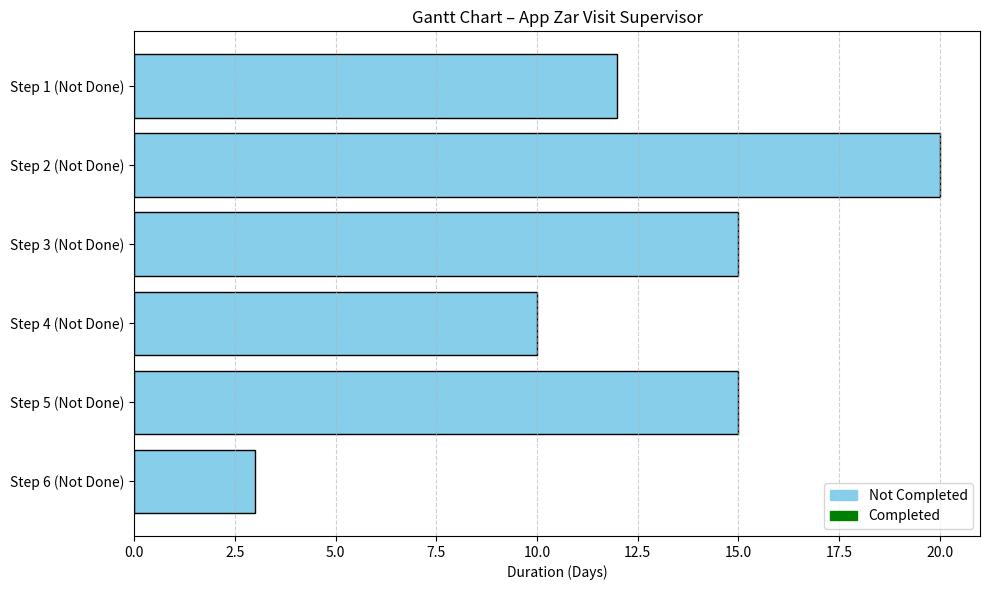

The matplotlib source for this figure:
import matplotlib.pyplot as plt
import matplotlib.patches as mpatches

# اطلاعات مراحل و وضعیت انجام
steps = [
    "Step 1", "Step 2", "Step 3", "Step 4", "Step 5", "Step 6"
]
durations = [12, 20, 15, 10, 15, 3]
completed = [False, False, False, False, False, False]  # مراحل 3 و 6 کامل شده

# رنگ‌ها و برچسب‌ها
colors = ['skyblue' if not completed[i] else 'green' for i in range(len(completed))]
labels = [f"{steps[i]} ({'Done' if completed[i] else 'Not Done'})" for i in range(len(steps))]

# ترسیم نمودار Gantt
fig, ax = plt.subplots(figsize=(10, 6))
y_pos = list(range(len(labels)))
ax.barh(y_pos, durations, color=colors, edgecolor='black')
ax.set_yticks(y_pos)
ax.set_yticklabels(labels)
ax.invert_yaxis()
ax.set_xlabel('Duration (Days)')
ax.set_title('Gantt Chart – App Zar Visit Supervisor')

# راهنمای رنگ‌ها
todo_patch = mpatches.Patch(color='skyblue', label='Not Completed')
done_patch = mpatches.Patch(color='green', label='Completed')
ax.legend(handles=[todo_patch, done_patch], loc='lower right')

plt.tight_layout()
plt.grid(axis='x', linestyle='--', alpha=0.6)

# ذخیره تصویر
plt.savefig("zar_visit_supervisor_gantt_chart.png")
plt.show()
